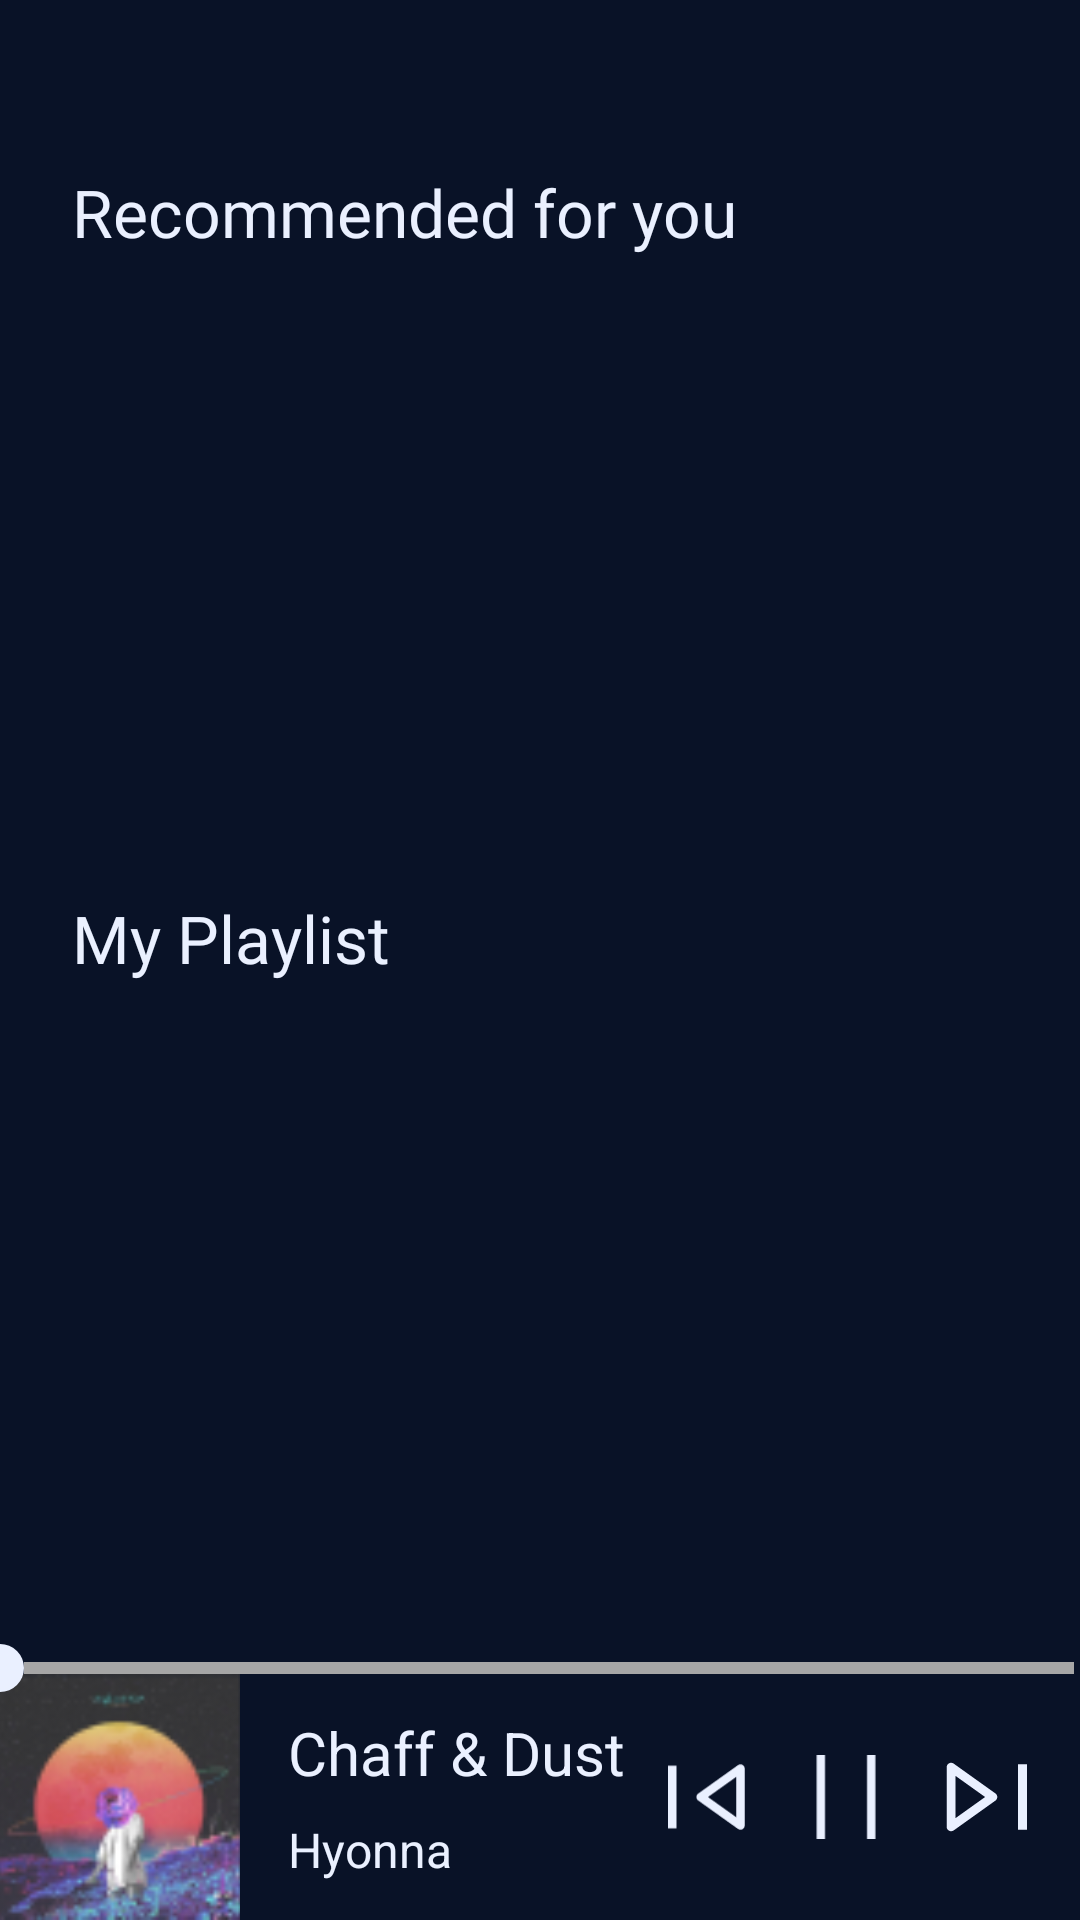

Reconstruct the res/layout file that produces this screen, plus the resources it refers to.
<!-- AndroidManifest.xml: application theme Theme.MustPlayer -->
<!-- res/layout/fragment_home.xml -->
<?xml version="1.0" encoding="utf-8"?>
<androidx.drawerlayout.widget.DrawerLayout xmlns:android="http://schemas.android.com/apk/res/android"
    xmlns:app="http://schemas.android.com/apk/res-auto"
    xmlns:tools="http://schemas.android.com/tools"
    android:id="@+id/drawer_layout"
    android:layout_width="match_parent"
    android:layout_height="match_parent"
    android:fitsSystemWindows="true"
    android:orientation="vertical"
    tools:context=".ui.fragment.HomeFragment"
    tools:openDrawer="start">

    <LinearLayout
        android:layout_width="match_parent"
        android:layout_height="match_parent"
        android:orientation="vertical">

        <com.google.android.material.appbar.AppBarLayout
            android:layout_width="match_parent"
            android:layout_height="?actionBarSize">

            <androidx.appcompat.widget.Toolbar
                android:layout_width="match_parent"
                android:layout_height="match_parent"
                android:background="@color/main_dark_color"
                app:elevation="0dp">

                <LinearLayout
                    android:layout_width="match_parent"
                    android:layout_height="match_parent"
                    android:gravity="center_vertical"
                    android:orientation="horizontal">

                    <ImageView
                        android:id="@+id/btn_drawer_menu"
                        android:layout_width="wrap_content"
                        android:layout_height="wrap_content"
                        android:layout_gravity="start|center_vertical"
                        android:layout_margin="12dp"
                        android:src="@drawable/ic_drawer_dark" />

                    <LinearLayout
                        android:layout_width="match_parent"
                        android:layout_height="wrap_content"
                        android:gravity="end">

                        <ImageView
                            android:id="@+id/btn_search"
                            android:layout_width="wrap_content"
                            android:layout_height="wrap_content"
                            android:layout_marginEnd="24dp"
                            android:src="@drawable/ic_search_dark" />

                    </LinearLayout>
                </LinearLayout>

            </androidx.appcompat.widget.Toolbar>

        </com.google.android.material.appbar.AppBarLayout>

        <LinearLayout
            android:layout_width="match_parent"
            android:layout_height="match_parent"
            android:background="@color/main_dark_color"
            android:orientation="vertical">

            <LinearLayout
                android:layout_width="match_parent"
                android:layout_height="0dp"
                android:orientation="vertical"
                android:layout_weight="1">

                <LinearLayout
                    android:layout_width="match_parent"
                    android:layout_height="wrap_content"
                    android:orientation="vertical"
                    android:paddingStart="24dp"
                    android:layout_weight="1">

                    <TextView
                        android:layout_width="match_parent"
                        android:layout_height="wrap_content"
                        android:gravity="start"
                        android:text="Recommended for you"
                        android:fontFamily="@font/poppins_semi_bold"
                        android:textColor="@color/main_light_color"
                        android:textSize="22sp" />

                    <androidx.recyclerview.widget.RecyclerView
                        android:id="@+id/rv_recommend"
                        android:layout_width="match_parent"
                        android:layout_height="wrap_content"
                        app:layoutManager="androidx.recyclerview.widget.LinearLayoutManager"
                        android:orientation="horizontal" />

                </LinearLayout>

                <LinearLayout
                    android:layout_width="match_parent"
                    android:layout_height="wrap_content"
                    android:orientation="vertical"
                    android:layout_weight="1"
                    android:paddingStart="24dp">

                    <TextView
                        android:layout_width="match_parent"
                        android:layout_height="wrap_content"
                        android:gravity="start"
                        android:fontFamily="@font/poppins_semi_bold"
                        android:text="My Playlist"
                        android:textColor="@color/main_light_color"
                        android:textSize="22sp" />

                    <androidx.recyclerview.widget.RecyclerView
                        android:id="@+id/rv_all_music"
                        android:layout_width="match_parent"
                        android:layout_height="wrap_content"
                        app:layoutManager="androidx.recyclerview.widget.LinearLayoutManager"
                        android:orientation="horizontal" />


                </LinearLayout>

            </LinearLayout>


            <LinearLayout
                android:layout_width="match_parent"
                android:layout_height="100dp"
                android:orientation="vertical">

                <FrameLayout
                    android:layout_width="match_parent"
                    android:layout_height="match_parent">

                    <LinearLayout
                        android:layout_width="match_parent"
                        android:layout_height="match_parent"
                        android:orientation="vertical">

                        <SeekBar
                            android:layout_width="match_parent"
                            android:layout_height="wrap_content"
                            android:visibility="invisible" />

                        <LinearLayout
                            android:layout_width="match_parent"
                            android:layout_height="match_parent"
                            android:layout_gravity="bottom"
                            android:orientation="horizontal">

                            <ImageView
                                android:id="@+id/iv_play_image"
                                android:layout_width="80dp"
                                android:layout_height="match_parent"
                                android:scaleType="centerCrop"
                                android:src="@drawable/test_image" />

                            <LinearLayout
                                android:id="@+id/ll_play"
                                android:layout_width="wrap_content"
                                android:layout_height="match_parent"
                                android:layout_weight="1"
                                android:gravity="center|start"
                                android:orientation="vertical"
                                android:paddingStart="16dp">

                                <TextView
                                    android:layout_width="match_parent"
                                    android:layout_height="wrap_content"
                                    android:text="Chaff &amp; Dust"
                                    android:textColor="@color/main_light_color"
                                    android:textSize="20sp" />

                                <TextView
                                    android:layout_width="match_parent"
                                    android:layout_height="wrap_content"
                                    android:layout_marginTop="8dp"
                                    android:text="Hyonna"
                                    android:textColor="@color/main_light_color"
                                    android:textSize="16sp" />

                            </LinearLayout>

                            <LinearLayout
                                android:layout_width="wrap_content"
                                android:layout_height="match_parent"
                                android:gravity="center_vertical"
                                android:orientation="horizontal">

                                <ImageView
                                    android:layout_width="30dp"
                                    android:layout_height="30dp"
                                    android:layout_weight="1"
                                    android:src="@drawable/ic_previous_dark" />

                                <ImageView
                                    android:id="@+id/btn_pause_home"
                                    android:layout_width="32dp"
                                    android:layout_height="28dp"
                                    android:layout_marginHorizontal="16dp"
                                    android:layout_weight="1"
                                    android:src="@drawable/ic_pause_dark" />

                                <ImageView
                                    android:layout_width="30dp"
                                    android:layout_height="30dp"
                                    android:layout_marginEnd="16dp"
                                    android:layout_weight="1"
                                    android:src="@drawable/ic_next_dark" />
                            </LinearLayout>

                        </LinearLayout>


                    </LinearLayout>

                    <SeekBar
                        android:id="@+id/seekBar"
                        android:layout_width="match_parent"
                        android:layout_height="wrap_content"
                        android:layout_marginTop="8dp"
                        android:padding="0dp"
                        android:paddingStart="0dp"
                        android:paddingEnd="0dp"
                        android:progressDrawable="@drawable/seek_bar"
                        android:thumb="@drawable/seek_thumb" />

                </FrameLayout>


            </LinearLayout>

        </LinearLayout>

    </LinearLayout>

    <com.google.android.material.navigation.NavigationView
        android:id="@+id/navigation"
        android:layout_width="wrap_content"
        android:layout_height="match_parent"
        android:layout_gravity="start"
        android:visibility="gone"
        android:fitsSystemWindows="true"
        app:headerLayout="@layout/nav_header"
        app:itemTextColor="@color/main_light_color"
        app:menu="@menu/drawer_menu"
        android:background="@color/main_dark_color"/>



</androidx.drawerlayout.widget.DrawerLayout>
<!-- res/layout/nav_header.xml (included above) -->
<?xml version="1.0" encoding="utf-8"?>
<LinearLayout xmlns:android="http://schemas.android.com/apk/res/android"
    android:layout_width="match_parent"
    android:layout_height="wrap_content"
    android:orientation="horizontal"
    android:gravity="center_vertical"
    android:paddingHorizontal="24dp"
    android:paddingVertical="56dp"
    android:background="@color/main_dark_color">

    <ImageView
        android:layout_width="20dp"
        android:layout_height="20dp"
        android:src="@drawable/ic_remove_dark" />

    <LinearLayout
        android:layout_width="wrap_content"
        android:layout_height="wrap_content"
        android:layout_weight="1"/>

    <ImageView
        android:layout_width="24dp"
        android:layout_height="24dp"
        android:src="@drawable/ic_moon_dark"/>

</LinearLayout>
<!-- resources referenced by this layout -->
<resources>
  <color name="main_dark_color">#091227</color>
  <color name="main_light_color">#EAF0FF</color>
  <!-- drawable ic_moon_dark (drawable) -->
  <vector xmlns:android="http://schemas.android.com/apk/res/android"
      android:width="25dp"
      android:height="26dp"
      android:viewportWidth="25"
      android:viewportHeight="26">
    <path
        android:pathData="M2.657,19.128C3.349,19.273 4.066,19.349 4.8,19.349C10.544,19.349 15.2,14.693 15.2,8.949C15.2,6.157 14.1,3.621 12.309,1.753C18.352,1.917 23.2,6.867 23.2,12.949C23.2,19.135 18.186,24.149 12,24.149C8.098,24.149 4.663,22.154 2.657,19.128Z"
        android:strokeAlpha="0.6"
        android:strokeLineJoin="round"
        android:strokeWidth="2"
        android:fillColor="#00000000"
        android:strokeColor="#8996B8"/>
  </vector>
  <!-- drawable ic_next_dark (drawable) -->
  <vector xmlns:android="http://schemas.android.com/apk/res/android"
      android:width="21dp"
      android:height="21dp"
      android:viewportWidth="21"
      android:viewportHeight="21">
    <path
        android:pathData="M2.126,3.559L2.732,2.711C2.414,2.484 1.996,2.454 1.65,2.633C1.303,2.811 1.084,3.169 1.084,3.559H2.126ZM2.126,17.448H1.084C1.084,17.838 1.303,18.195 1.65,18.374C1.996,18.553 2.414,18.522 2.732,18.295L2.126,17.448ZM11.848,10.503L12.454,11.351C12.728,11.156 12.89,10.84 12.89,10.503C12.89,10.167 12.728,9.851 12.454,9.656L11.848,10.503ZM1.084,3.559V17.448H3.168V3.559H1.084ZM2.732,18.295L12.454,11.351L11.243,9.656L1.521,16.6L2.732,18.295ZM12.454,9.656L2.732,2.711L1.521,4.407L11.243,11.351L12.454,9.656ZM17.751,2.864V18.142H19.835V2.864H17.751Z"
        android:fillColor="#EAF0FF"/>
  </vector>
  <!-- drawable ic_pause_dark (drawable) -->
  <vector xmlns:android="http://schemas.android.com/apk/res/android"
      android:width="22dp"
      android:height="30dp"
      android:viewportWidth="22"
      android:viewportHeight="30">
    <path
        android:pathData="M2,0V30M20,0V30"
        android:strokeWidth="3"
        android:fillColor="#00000000"
        android:strokeColor="#EAF0FF"/>
  </vector>
  <!-- drawable ic_remove_dark (drawable) -->
  <vector xmlns:android="http://schemas.android.com/apk/res/android"
      android:width="19dp"
      android:height="19dp"
      android:viewportWidth="19"
      android:viewportHeight="19">
    <path
        android:pathData="M1.016,0.949L18.001,17.934"
        android:strokeWidth="2"
        android:fillColor="#00000000"
        android:strokeColor="#EAF0FF"/>
    <path
        android:pathData="M1.016,17.934L18.001,0.949"
        android:strokeWidth="2"
        android:fillColor="#00000000"
        android:strokeColor="#EAF0FF"/>
  </vector>
  <!-- drawable seek_thumb (drawable) -->
  <shape xmlns:android="http://schemas.android.com/apk/res/android"
      android:shape="oval">
      <size
          android:height="16dp"
          android:width="16dp"
          />
      <solid android:color="@color/main_light_color"/>
  </shape>
  <style name="Theme.MustPlayer" parent="Theme.MaterialComponents.DayNight.NoActionBar.Bridge">
          
          <item name="colorPrimary">@color/purple_500</item>
          <item name="colorPrimaryVariant">@color/purple_700</item>
          <item name="colorOnPrimary">@color/white</item>
          
          <item name="colorSecondary">@color/teal_200</item>
          <item name="colorSecondaryVariant">@color/teal_700</item>
          <item name="colorOnSecondary">@color/black</item>
          
          <item name="android:statusBarColor" tools:targetApi="l">?attr/colorPrimaryVariant</item>
          
      </style>
  <color name="random2">#53666E</color>
  <color name="purple_500">#FF6200EE</color>
  <color name="purple_700">#FF3700B3</color>
  <color name="white">#FFFFFFFF</color>
  <color name="teal_200">#FF03DAC5</color>
  <color name="teal_700">#FF018786</color>
  <color name="black">#FF000000</color>
</resources>
